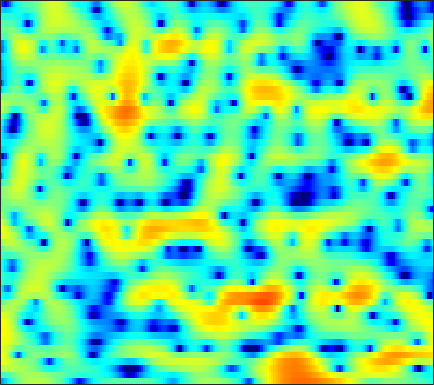

Values plotted in this chart, from the file beside it:
-9.5504, -8.9758, -7.519, -5.8538, -4.6713, -3.2693, -2.0761, -1.3041, -0.42232, 0.30449, 0.892, 1.2556, 1.6438, 1.9315, 2.0865, 2.2232, 2.2836, 2.2763, 2.2014, 2.0551, 1.8413, 1.6352, 1.2943, 0.87476
-2.968, -2.857, -2.527, -2.043, -1.622, -1.036, -0.4703, -0.0794, 0.3813, 0.7629, 1.061, 1.231, 1.388, 1.472, 1.489, 1.456, 1.368, 1.271, 1.105, 0.906, 0.6791, 0.494, 0.2324, -0.04583
2.461, 2.428, 2.382, 2.336, 2.296, 2.234, 2.155, 2.081, 1.955, 1.79, 1.572, 1.37, 1.041, 0.6326, 0.2686, -0.299, -0.96, -1.513, -2.309, -3.134, -3.901, -4.374, -4.797, -4.905
4.628, 4.372, 3.953, 3.458, 3.054, 2.497, 1.961, 1.602, 1.206, 0.9105, 0.6921, 0.5517, 0.3475, 0.06241, -0.2421, -0.8162, -1.647, -2.477, -3.956, -5.988, -8.817, -11.59, -15.03, -13.35
5.09, 4.478, 3.364, 1.833, 0.3368, -2.304, -6.076, -10.01, -13.72, -9.293, -5.49, -3.605, -1.91, -0.8396, -0.3295, 0.05262, 0.1703, 0.1185, -0.06968, -0.3316, -0.591, -0.7327, -0.798, -0.7037
4.67, 4.242, 3.482, 2.525, 1.699, 0.5126, -0.6282, -1.325, -1.883, -1.974, -1.753, -1.516, -1.233, -1.068, -1.04, -1.115, -1.278, -1.443, -1.673, -1.861, -1.961, -1.96, -1.84, -1.601
5.042, 4.868, 4.518, 4.058, 3.657, 3.063, 2.44, 1.97, 1.342, 0.719, 0.09293, -0.3924, -1.089, -1.882, -2.571, -3.667, -4.995, -6.175, -7.976, -9.84, -11.05, -10.88, -9.407, -7.49
5.414, 5.255, 4.913, 4.44, 4.01, 3.348, 2.605, 2.004, 1.15, 0.2542, -0.665, -1.364, -2.3, -3.253, -4.005, -5.108, -6.37, -7.476, -9.177, -10.98, -12.18, -11.92, -10.17, -8.002
5.806, 5.511, 4.977, 4.282, 3.656, 2.676, 1.522, 0.5469, -0.8855, -2.44, -4.024, -5.126, -6.276, -6.867, -6.937, -6.722, -6.362, -6.077, -5.7, -5.287, -4.807, -4.397, -3.766, -3.055
5.713, 5.317, 4.673, 3.87, 3.146, 1.98, 0.5296, -0.7716, -2.878, -5.6, -9.381, -13.62, -25.76, -19.3, -13.75, -9.821, -7.377, -6.032, -4.63, -3.518, -2.58, -1.963, -1.252, -0.6393
4.206, 3.934, 3.515, 2.987, 2.499, 1.705, 0.7203, -0.1399, -1.445, -2.863, -4.296, -5.283, -6.277, -6.652, -6.554, -6.049, -5.294, -4.618, -3.656, -2.708, -1.818, -1.192, -0.4559, 0.1448
1.21, 1.537, 1.891, 2.084, 2.113, 2, 1.694, 1.317, 0.6353, -0.213, -1.215, -2.067, -3.372, -4.796, -5.875, -6.966, -7.103, -6.41, -4.835, -3.126, -1.634, -0.7104, 0.2696, 0.9496
-3.016, -1.603, -0.3459, 0.5405, 1.053, 1.593, 1.98, 2.135, 2.136, 1.823, 1.176, 0.4516, -0.993, -3.158, -5.44, -9.411, -11.23, -8.49, -4.655, -2.01, -0.1958, 0.7264, 1.491, 1.851
-4.407, -5.147, -6.005, -5.954, -4.955, -3.041, -1.182, -0.003208, 1.214, 1.978, 2.347, 2.422, 2.307, 2.015, 1.747, 1.456, 1.351, 1.427, 1.682, 1.932, 2.017, 1.926, 1.503, 0.7402
-5.019, -7.115, -10.49, -12.06, -10.08, -6.447, -3.568, -1.917, -0.2334, 1.029, 1.966, 2.467, 2.96, 3.287, 3.436, 3.53, 3.53, 3.456, 3.257, 2.925, 2.359, 1.757, 0.6463, -0.9285
-2.463, -3.126, -3.776, -4.03, -3.918, -3.448, -2.671, -1.971, -1.027, -0.1165, 0.7291, 1.3, 1.94, 2.441, 2.729, 2.993, 3.113, 3.107, 2.949, 2.619, 2.113, 1.598, 0.7254, -0.3814
-2.396, -3.095, -3.939, -4.592, -4.863, -4.865, -4.454, -3.906, -2.948, -1.878, -0.8512, -0.1217, 0.7391, 1.451, 1.884, 2.329, 2.618, 2.743, 2.779, 2.66, 2.414, 2.138, 1.669, 1.098
-3.617, -4.871, -6.899, -9.497, -11.73, -13.64, -11.92, -9.525, -6.623, -4.273, -2.445, -1.343, -0.1483, 0.7905, 1.348, 1.927, 2.336, 2.545, 2.728, 2.789, 2.747, 2.65, 2.449, 2.178
-3.737, -4.753, -6.421, -8.493, -10.15, -11.36, -10.19, -8.364, -5.89, -3.882, -2.285, -1.316, -0.2884, 0.499, 0.961, 1.427, 1.766, 1.946, 2.111, 2.23, 2.292, 2.319, 2.313, 2.257
-2.978, -2.95, -2.992, -3.07, -3.111, -2.994, -2.666, -2.31, -1.695, -1.07, -0.5233, -0.1699, 0.1995, 0.4375, 0.5329, 0.571, 0.5447, 0.5081, 0.4501, 0.46, 0.5728, 0.7314, 1.006, 1.298
-2.309, -1.257, -0.314, 0.2855, 0.5737, 0.8014, 0.9406, 1.001, 0.9899, 0.9317, 0.8114, 0.6556, 0.3718, -0.02374, -0.4079, -1.041, -1.858, -2.548, -3.453, -4.088, -3.955, -3.332, -2.078, -0.7597
1.186, 1.787, 2.334, 2.604, 2.678, 2.58, 2.301, 2.005, 1.454, 0.7731, 0.02264, -0.5899, -1.426, -2.223, -2.817, -3.734, -5.064, -6.549, -9.756, -17.07, -21.91, -11.85, -6.154, -2.853
4.322, 4.154, 3.85, 3.416, 3.007, 2.375, 1.569, 0.8444, -0.2704, -1.744, -3.588, -5.221, -7.471, -8.777, -8.584, -7.448, -6.353, -5.913, -5.594, -5.303, -4.588, -3.743, -2.33, -0.968
5.348, 4.684, 3.674, 2.564, 1.659, 0.4898, -0.5661, -1.316, -2.319, -3.561, -5.4, -7.359, -11.08, -13.83, -11.58, -7.544, -4.69, -3.123, -1.66, -0.5679, 0.2656, 0.7695, 1.274, 1.556
4.142, 3.093, 1.307, -0.9938, -3.177, -6.494, -8.458, -7.848, -6.024, -4.44, -3.577, -3.21, -2.841, -2.36, -1.837, -0.8973, 0.09247, 0.8236, 1.69, 2.349, 2.791, 3.002, 3.073, 2.864
1.409, 0.6359, -0.8321, -2.863, -4.827, -7.913, -9.58, -8.593, -6.067, -3.969, -2.418, -1.544, -0.6405, 0.07585, 0.5408, 1.105, 1.639, 1.965, 2.357, 2.641, 2.796, 2.814, 2.686, 2.373
-0.747, -0.7007, -0.8667, -1.247, -1.543, -1.901, -2.005, -1.905, -1.542, -1.02, -0.5184, -0.1607, 0.2443, 0.5708, 0.7723, 0.9796, 1.147, 1.265, 1.374, 1.47, 1.533, 1.524, 1.437, 1.239
-1.425, -0.8325, -0.2495, 0.1369, 0.3335, 0.5525, 0.7008, 0.8131, 0.9213, 0.9917, 1.002, 0.951, 0.8041, 0.5646, 0.3405, 0.02017, -0.2954, -0.4552, -0.5506, -0.5025, -0.3456, -0.1845, 0.01195, 0.1178
-0.6966, -0.0594, 0.6742, 1.313, 1.682, 2.092, 2.362, 2.49, 2.531, 2.401, 2.116, 1.756, 1.073, 0.1254, -0.7725, -2.167, -3.683, -4.67, -5.218, -4.727, -3.649, -2.768, -1.764, -1.039
-0.822, -0.1848, 0.6847, 1.511, 2.082, 2.694, 3.167, 3.379, 3.5, 3.374, 2.979, 2.494, 1.536, 0.1314, -1.297, -3.943, -8.025, -13.39, -25.03, -11.84, -6.868, -4.721, -2.886, -1.759
-4.481, -3.246, -1.571, -0.0851, 0.9017, 1.986, 2.803, 3.247, 3.592, 3.685, 3.48, 3.144, 2.445, 1.47, 0.5662, -0.8579, -2.284, -3.241, -3.871, -3.728, -3.117, -2.551, -1.957, -1.642
-11.22, -7.742, -4.587, -2.197, -0.8068, 0.7292, 1.887, 2.561, 3.183, 3.515, 3.587, 3.457, 3.07, 2.49, 1.949, 1.176, 0.419, -0.0681, -0.5728, -0.8495, -0.9706, -1.034, -1.143, -1.434
-7.757, -6.628, -4.852, -3.019, -1.669, -0.05948, 1.326, 2.149, 3.013, 3.517, 3.733, 3.682, 3.356, 2.735, 2.108, 1.149, 0.09, -0.5855, -1.275, -1.519, -1.366, -1.185, -0.9772, -0.985
-8.985, -9.156, -7.592, -5.061, -3.114, -0.8472, 1.005, 2.103, 3.21, 3.915, 4.195, 4.16, 3.764, 2.892, 1.893, -0.008014, -2.819, -5.562, -9.175, -7.895, -4.486, -2.536, -0.8333, 0.1224
-14.56, -18.2, -13.13, -7.805, -5.055, -2.291, -0.2786, 0.9293, 2.087, 2.922, 3.36, 3.45, 3.223, 2.605, 1.822, 0.3241, -1.759, -3.549, -5.373, -4.792, -2.696, -1.208, 0.2746, 1.184
-6.996, -7.093, -6.591, -5.622, -4.671, -3.401, -2.154, -1.348, -0.3565, 0.3975, 1.018, 1.328, 1.543, 1.55, 1.432, 1.13, 0.7881, 0.5329, 0.3911, 0.4725, 0.7852, 1.081, 1.451, 1.693
-5.566, -5.739, -5.895, -5.806, -5.633, -5.16, -4.514, -3.927, -3.039, -2.154, -1.301, -0.7156, -0.01425, 0.5363, 0.8785, 1.23, 1.504, 1.664, 1.859, 2.04, 2.181, 2.263, 2.313, 2.267
-5.658, -6.399, -7.486, -8.507, -9.124, -9.429, -9.014, -8.185, -6.828, -5.211, -3.738, -2.692, -1.449, -0.3721, 0.3131, 1.093, 1.703, 2.099, 2.489, 2.784, 2.974, 3.045, 3.042, 2.916
-5.645, -7.266, -9.886, -13.6, -17.34, -23.69, -20.14, -15.98, -11.77, -8.693, -6.141, -4.502, -2.662, -1.129, -0.1698, 0.8864, 1.737, 2.235, 2.768, 3.136, 3.385, 3.483, 3.499, 3.377
-3.767, -5.599, -8.387, -11.81, -14.47, -17.27, -18.05, -16.65, -13.72, -10.27, -7.228, -5.249, -3.042, -1.309, -0.2694, 0.8272, 1.681, 2.139, 2.643, 3.002, 3.263, 3.398, 3.485, 3.458
-0.09469, -1.592, -3.917, -6.768, -9.314, -13.82, -22.46, -25.84, -14.55, -9.249, -5.712, -3.765, -1.813, -0.3767, 0.377, 1.09, 1.462, 1.616, 1.7, 1.831, 2.042, 2.287, 2.666, 3.003
3.094, 2.085, 0.6295, -0.9656, -2.101, -3.546, -4.523, -4.571, -3.946, -2.788, -1.494, -0.6781, 0.2115, 0.7358, 0.906, 0.7133, 0.02505, -0.754, -2.219, -3.541, -3.498, -2.401, -0.4897, 1.085
3.159, 2.641, 1.927, 1.343, 0.9336, 0.4412, 0.1731, 0.06388, 0.04437, 0.2112, 0.3903, 0.4895, 0.5713, 0.4325, 0.1713, -0.5389, -1.746, -3.212, -6.311, -11.62, -12.57, -7.79, -3.376, -0.6877
0.1803, 0.1, 0.1676, 0.3363, 0.4078, 0.5341, 0.5737, 0.4966, 0.3896, 0.1652, -0.1313, -0.3292, -0.6452, -0.8695, -1.04, -1.21, -1.391, -1.642, -1.892, -1.986, -1.561, -0.9263, 0.1158, 1.088
-7.603, -6.167, -4.1, -2.601, -1.729, -0.95, -0.6394, -0.6089, -0.9011, -1.618, -2.627, -3.554, -4.73, -5.196, -4.829, -3.643, -2.313, -1.348, -0.2561, 0.684, 1.493, 2.044, 2.684, 3.15
-13.97, -10.66, -7.328, -5.02, -3.785, -2.762, -2.242, -2.168, -2.617, -3.666, -5.591, -7.926, -13.6, -33.46, -15.1, -8.05, -4.251, -2.303, -0.4081, 1.003, 2.052, 2.668, 3.296, 3.742
-9.194, -8.322, -6.786, -5.37, -4.482, -3.542, -2.91, -2.726, -2.786, -3.158, -3.939, -4.642, -5.485, -5.702, -5.207, -3.914, -2.412, -1.367, -0.09662, 0.9222, 1.761, 2.258, 2.777, 3.149
-9.683, -8.206, -6.583, -5.16, -4.232, -3.186, -2.408, -1.977, -1.568, -1.403, -1.349, -1.383, -1.369, -1.29, -1.116, -0.7699, -0.3435, 0.03673, 0.5111, 0.9763, 1.387, 1.66, 1.966, 2.176
-8.919, -7.434, -5.815, -4.303, -3.281, -2.093, -1.115, -0.4996, 0.1596, 0.5754, 0.8705, 0.9704, 1.028, 0.9831, 0.9186, 0.7867, 0.6408, 0.5809, 0.492, 0.5098, 0.5755, 0.6728, 0.8139, 0.9214
-7.06, -6.322, -4.933, -3.346, -2.174, -0.6941, 0.5585, 1.354, 2.137, 2.69, 2.984, 3.071, 2.942, 2.597, 2.17, 1.415, 0.5099, -0.2314, -1.14, -1.697, -1.763, -1.537, -1.157, -0.8396
-11.2, -10.67, -7.34, -3.971, -1.829, 0.4112, 2.061, 2.99, 3.902, 4.484, 4.712, 4.694, 4.384, 3.741, 2.987, 1.553, -0.5524, -2.853, -7.148, -12.01, -9.14, -6.131, -3.642, -2.567
-10.43, -10.15, -6.652, -3.198, -1.15, 0.86, 2.33, 3.132, 3.87, 4.239, 4.347, 4.23, 3.912, 3.322, 2.702, 1.582, -0.01528, -1.587, -3.854, -5.461, -4.938, -3.794, -2.485, -2.027
-2.841, -2.454, -1.683, -0.7564, -0.08357, 0.7144, 1.32, 1.585, 1.679, 1.543, 1.262, 1.006, 0.6801, 0.4443, 0.3455, 0.2337, 0.1031, 0.006254, -0.1059, -0.1276, 0.03406, 0.2044, 0.3564, 0.3549
-1.259, -1.032, -0.7393, -0.4706, -0.3301, -0.2524, -0.4243, -0.7505, -1.487, -2.574, -4.084, -5.248, -6.407, -6.102, -5.067, -3.394, -1.861, -0.9001, 0.07704, 0.8564, 1.438, 1.776, 2.091, 2.268
-1.828, -1.763, -1.694, -1.678, -1.719, -1.931, -2.386, -2.924, -4.002, -5.693, -8.435, -11.79, -19.76, -16.34, -10.72, -6.318, -3.499, -1.978, -0.3901, 0.792, 1.671, 2.181, 2.706, 3.046
-3.769, -3.82, -3.853, -3.855, -3.844, -3.871, -3.956, -4.123, -4.518, -5.178, -5.909, -6.43, -6.735, -6.226, -5.374, -3.926, -2.423, -1.365, -0.1273, 0.8989, 1.748, 2.263, 2.8, 3.181
-7.036, -7.424, -7.617, -7.327, -6.878, -6.11, -5.372, -4.92, -4.482, -4.188, -3.968, -3.785, -3.481, -3.026, -2.581, -1.85, -1.027, -0.3769, 0.457, 1.252, 1.959, 2.413, 2.898, 3.252
-12.1, -14.79, -17.29, -14.29, -11.39, -8.423, -6.39, -5.278, -4.191, -3.403, -2.908, -2.625, -2.303, -2.003, -1.725, -1.256, -0.6675, -0.1704, 0.5858, 1.358, 2.073, 2.554, 3.086, 3.454
